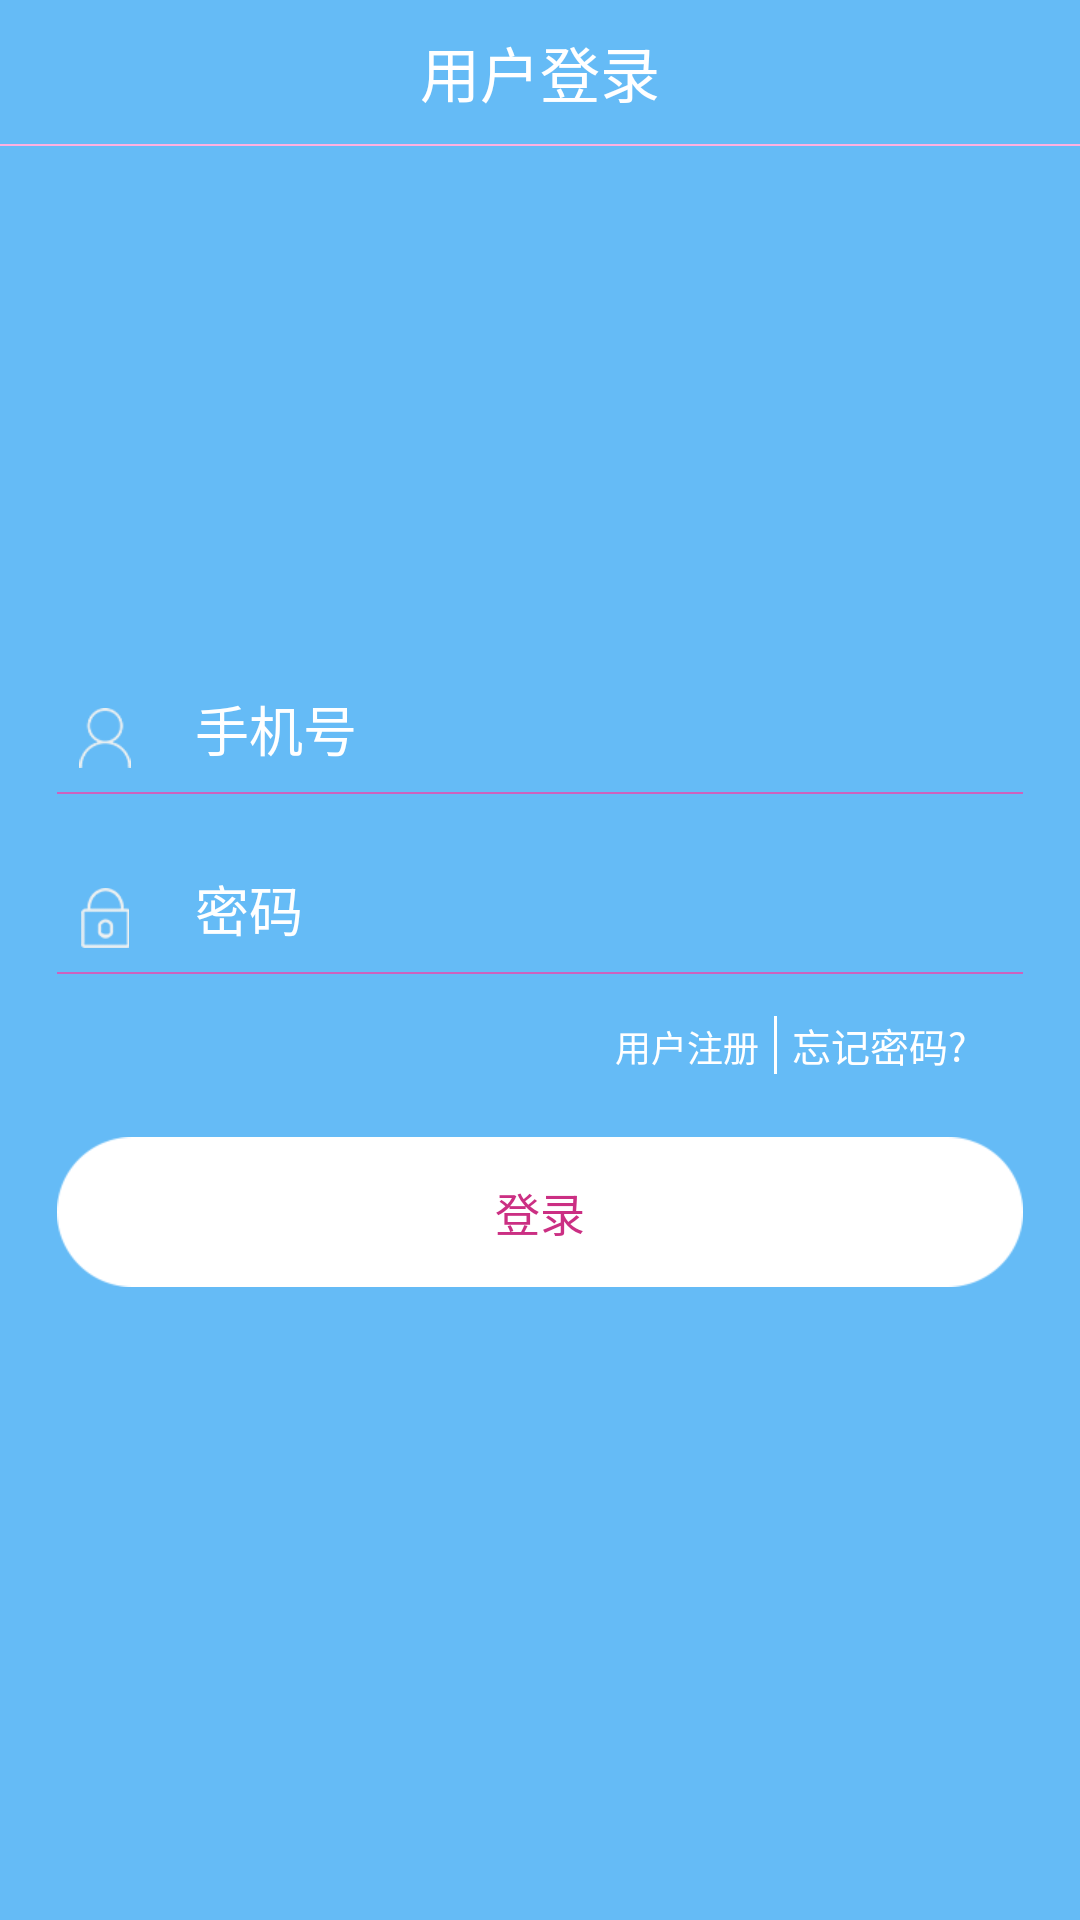

Reconstruct the res/layout file that produces this screen, plus the resources it refers to.
<!-- AndroidManifest.xml: application theme AppTheme -->
<!-- res/layout/activity_login.xml -->
<RelativeLayout xmlns:android="http://schemas.android.com/apk/res/android"
    xmlns:tools="http://schemas.android.com/tools"
    android:layout_width="fill_parent"
    android:layout_height="fill_parent"
    android:background="@color/bg"
    tools:context=".model.loginRegiste.LoginActivity" >

    

    <RelativeLayout
        android:id="@+id/rv_head"
        style="@style/relative_head" >

        

        <RelativeLayout
            android:id="@+id/rv_login_hand_daohang"
            style="@style/daohanglan_relative" >

            

            <ImageButton
                android:id="@+id/ibt_reg_back"
                style="@style/daohanglan_back_button"
                android:visibility="invisible" />
            

            <TextView
                style="@style/handTextView"
                android:hint="@string/account_login" />
        </RelativeLayout>
        

        <LinearLayout
            style="@style/daohanglan_down_line"
            android:layout_below="@id/rv_login_hand_daohang" >
        </LinearLayout>
    </RelativeLayout>

    
    

    <LinearLayout
        android:id="@+id/about_version_code"
        style="@style/info_input_style"
        android:layout_below="@id/rv_head" >

        

        <RelativeLayout style="@style/info_input_smail_style" >

            <ImageView
                android:id="@+id/iv_login_ren"
                style="@style/ImageViewUserName"
                android:src="@drawable/img_username" />

            <EditText
                android:id="@+id/et_login_phone"
                style="@style/EditTextUserName"
                android:layout_toRightOf="@id/iv_login_ren"
                android:hint="@string/peompt_phone" />

            <LinearLayout style="@style/LineForEditTextDownLinearlayout" />
        </RelativeLayout>
        

        <RelativeLayout
            android:layout_width="match_parent"
            android:layout_height="60dp"
            android:background="@null"
            android:orientation="vertical" >

            <ImageView
                android:id="@+id/iv_login_suozi"
                style="@style/ImageViewUserName"
                android:layout_marginBottom="8.5dp"
                android:layout_marginLeft="6dp"
                android:contentDescription="@drawable/img_passowrd"
                android:src="@drawable/img_passowrd" />

            <EditText
                android:id="@+id/et_login_password"
                style="@style/EditTextPassword"
                android:layout_toRightOf="@id/iv_login_suozi"
                android:hint="@string/peompt_password" />

            <LinearLayout style="@style/LineForEditTextDownLinearlayout" />
        </RelativeLayout>
        

        <LinearLayout
            android:layout_width="wrap_content"
            android:layout_height="wrap_content"
            android:layout_gravity="right"
            android:layout_marginRight="19dp"
            android:layout_marginTop="14dp"
            android:background="@null"
            android:orientation="horizontal" >

            <TextView
                android:id="@+id/tv_login_register"
                android:layout_width="wrap_content"
                android:layout_height="wrap_content"
                android:layout_marginRight="5dp"
                android:background="@null"
                android:text="@string/action_register"
                android:textColor="@drawable/image_tv_press"
                android:textSize="12sp" />

            <LinearLayout
                android:layout_width="1dp"
                android:layout_height="match_parent"
                android:background="@color/white" >
            </LinearLayout>

            <TextView
                android:id="@+id/tv_forget_password"
                android:layout_width="wrap_content"
                android:layout_height="wrap_content"
                android:layout_marginLeft="5dp"
                android:background="@null"
                android:text="@string/forget_password"
                android:textColor="@drawable/image_tv_press"
                android:textSize="13sp" />
        </LinearLayout>



        <Button
            android:id="@+id/bt_login_login"
            style="@style/button_tongyong"
            android:layout_marginTop="21dp"
            android:background="@drawable/image_btn_press"
            android:text="@string/action_sign_in_short"
            android:textColor="#cb2f83"
            android:textSize="15sp" />
    </LinearLayout>

    <ProgressBar
        android:id="@+id/progressBar1"
        style="?android:attr/progressBarStyleLarge"
        android:layout_width="wrap_content"
        android:layout_height="wrap_content"
        android:layout_centerInParent="true"
        android:background="@null"
        android:visibility="gone" />

</RelativeLayout>
<!-- resources referenced by this layout -->
<resources>
  <color name="bg">#65BBF6</color>
  <color name="white">#ffffff</color>
  <string name="account_login">用户登录</string>
  <string name="action_register">用户注册</string>
  <string name="action_sign_in_short">登录</string>
  <string name="forget_password">忘记密码?</string>
  <string name="peompt_password">密码</string>
  <string name="peompt_phone">手机号</string>
  <style name="EditTextPassword" parent="@style/base_edittext">
          <item name="android:maxLength">11</item>
          <item name="android:inputType">textPassword</item>
      </style>
  <style name="EditTextUserName" parent="@style/base_edittext">
          <item name="android:maxLength">11</item>
          <item name="android:inputType">phone</item>
      </style>
  <style name="ImageViewUserName" parent="marginBottom">
          <item name="android:layout_marginLeft">6dp</item>
          <item name="android:layout_height">20dp</item>
          <item name="android:layout_width">20dp</item>
          <item name="android:background">@null</item>
      </style>
  <style name="LineForEditTextDownLinearlayout">
          <item name="android:background">#cd62be</item>
          <item name="android:layout_alignParentBottom">true</item>
          <item name="android:layout_width">match_parent</item>
          <item name="android:layout_height">0.5dp</item>
      </style>
  <style name="daohanglan_back_button" parent="daohanglan_height">
          <item name="android:contentDescription">@string/peompt_rec</item>
          <item name="android:src">@drawable/back_button_image</item>
          <item name="android:layout_width">50dp</item>
          <item name="android:background">@null</item>
      </style>
  <style name="daohanglan_down_line">
          <item name="android:layout_width">match_parent</item>
          <item name="android:layout_height">0.5dp</item>
          <item name="android:background">#ffb0e0</item>
      </style>
  <style name="daohanglan_relative" parent="daohanglan_marginTop">
          <item name="android:layout_width">match_parent</item>
          <item name="android:layout_height">48dp</item>
          <item name="android:background">@null</item>
      </style>
  <style name="info_input_smail_style" parent="@style/default_background">
          <item name="android:layout_height">60dp</item>
          <item name="android:layout_width">match_parent</item>
          <item name="android:orientation">vertical</item>
      </style>
  <style name="relative_head">
          <item name="android:layout_width">match_parent</item>
          <item name="android:layout_height">wrap_content</item>
          <item name="android:background">@null</item>
      </style>
  <style name="AppTheme" parent="Theme.AppCompat.DayNight.NoActionBar">
          
          <item name="colorPrimary">@color/colorPrimary</item>
          <item name="colorPrimaryDark">@color/colorPrimaryDark</item>
          <item name="colorAccent">@color/colorAccent</item>
      </style>
  <color name="software_textColor_selected">#666644</color>
  <color name="software_textColor_unselected">#FFFFFF</color>
  <style name="marginBottom" parent="@style/default_background">
          <item name="android:layout_alignParentBottom">true</item>
          <item name="android:layout_marginBottom">8.5dp</item>
      </style>
  <style name="daohanglan_height">
          <item name="android:layout_height">50dp</item>
      </style>
  <string name="peompt_rec">注册</string>
  <style name="daohanglan_marginTop">
          <item name="android:layout_marginTop">0dp</item>
      </style>
  <style name="default_background">
          <item name="android:background">@null</item>
      </style>
  <color name="colorPrimary">#3F51B5</color>
  <color name="colorPrimaryDark">#303F9F</color>
  <color name="colorAccent">#FF4081</color>
</resources>
